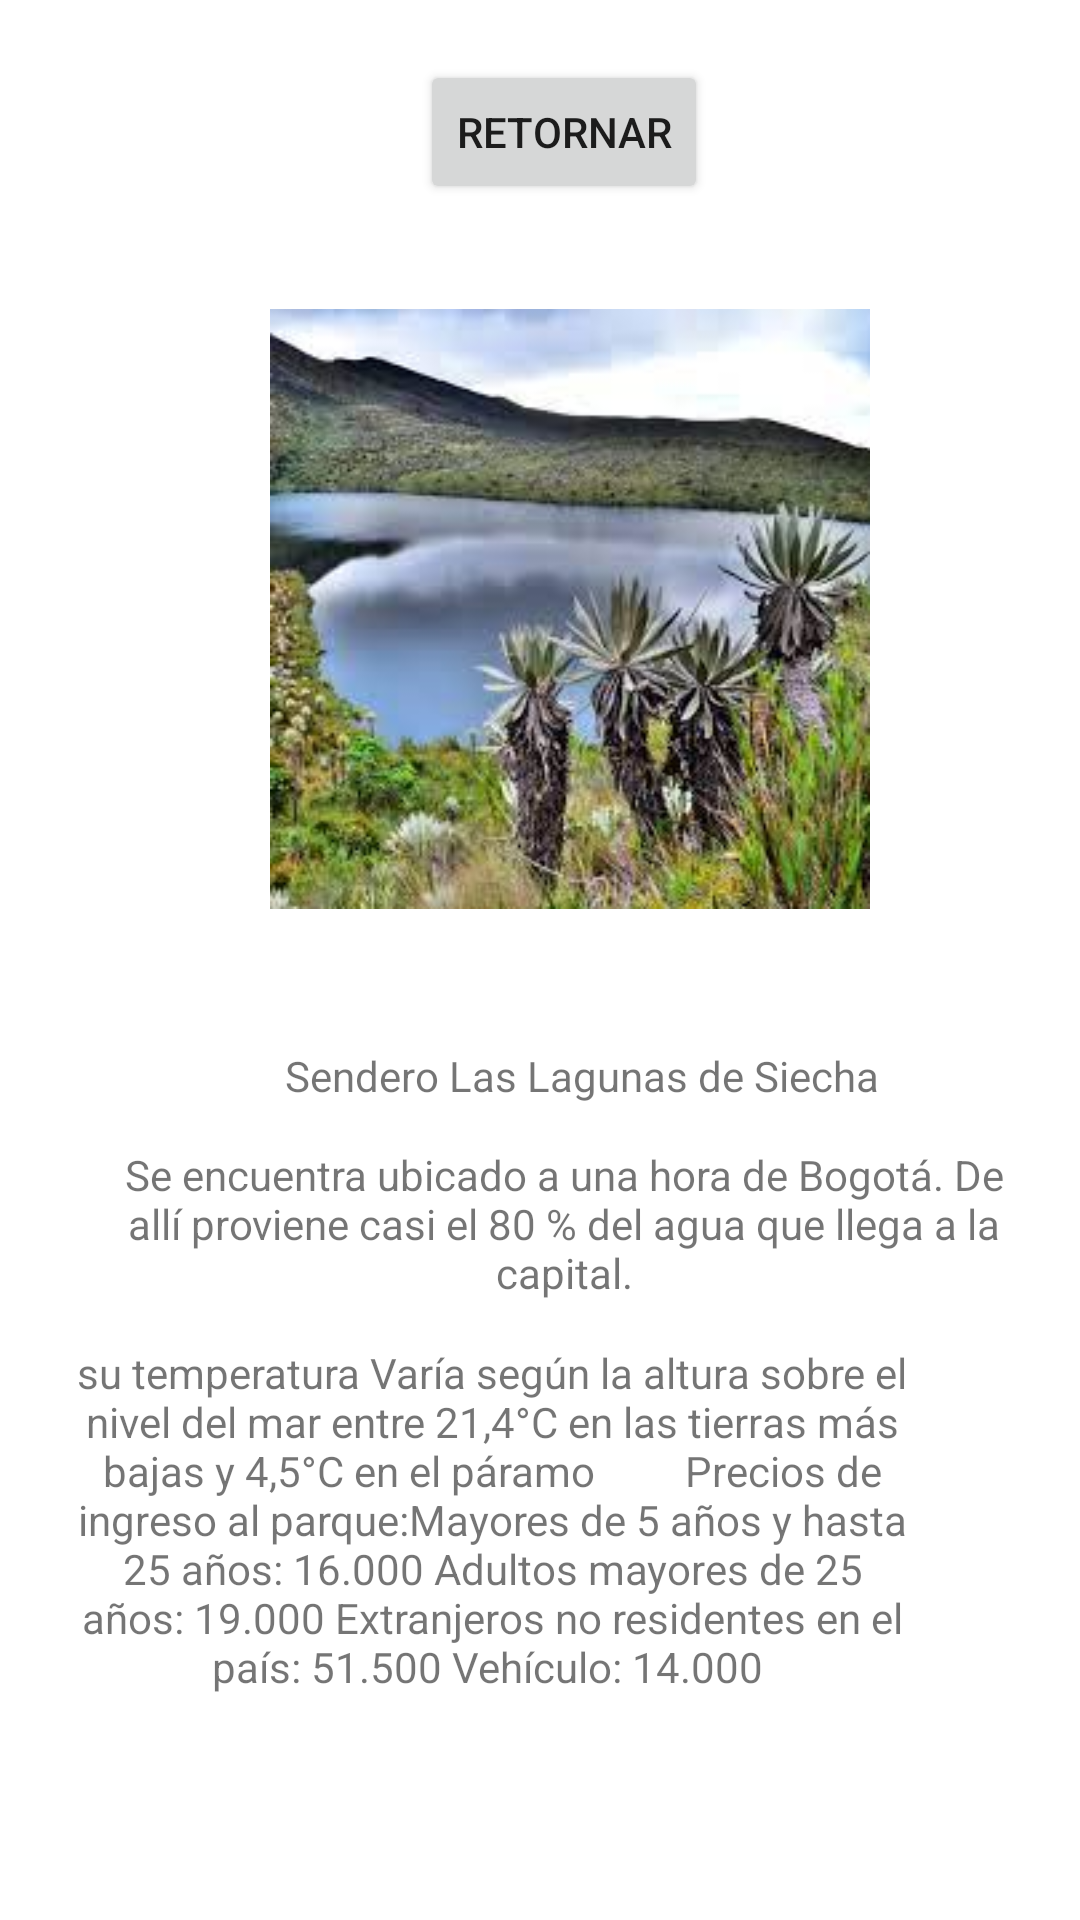

This screen was rendered from an Android layout file. Write that file and the resources it references.
<!-- AndroidManifest.xml: application theme Theme.Andariegos -->
<!-- res/layout/activity_chingaza.xml -->
<?xml version="1.0" encoding="utf-8"?>
<RelativeLayout xmlns:android="http://schemas.android.com/apk/res/android"
    xmlns:app="http://schemas.android.com/apk/res-auto"
    xmlns:tools="http://schemas.android.com/tools"
    android:layout_width="match_parent"
    android:layout_height="match_parent"
    tools:context=".detalle.chingaza">


    <ImageView
        android:id="@+id/imageView4"
        android:layout_width="200dp"
        android:layout_height="200dp"
        android:layout_below="@+id/retornar"
        android:layout_marginStart="90dp"
        android:layout_marginTop="35dp"
        android:layout_marginEnd="45dp"
        android:layout_marginBottom="45dp"
        app:srcCompat="@drawable/laguna2" />

    <TextView
        android:id="@+id/editTextTextPersonName"
        android:layout_width="207dp"
        android:layout_height="wrap_content"
        android:layout_below="@+id/imageView4"
        android:layout_marginStart="95dp"
        android:layout_marginTop="1dp"
        android:ems="10"
        android:inputType="textPersonName"
        android:text="Sendero Las Lagunas de Siecha"

        />

    <TextView

        android:id="@+id/ubicacion"
        android:layout_width="296dp"
        android:layout_height="56dp"
        android:layout_below="@+id/editTextTextPersonName"
        android:layout_marginStart="40dp"
        android:layout_marginTop="14dp"
        android:ems="10"
        android:inputType="textMultiLine"
        android:text="Se encuentra ubicado a una hora de Bogotá. De allí proviene casi el 80 % del agua que llega a la capital."
        android:textAlignment="center" />

    <TextView
        android:id="@+id/editTextTextMultiLine2"
        android:layout_width="296dp"
        android:layout_height="148dp"
        android:layout_below="@+id/ubicacion"
        android:layout_alignParentEnd="true"
        android:layout_marginStart="25dp"
        android:layout_marginTop="10dp"
        android:layout_marginEnd="57dp"
        android:layout_marginBottom="60dp"
        android:ems="10"
        android:inputType="textMultiLine"
        android:text="su temperatura Varía según la altura sobre el nivel del mar entre 21,4°C en las tierras más bajas y 4,5°C en el páramo
        Precios de ingreso al parque:Mayores de 5 años y hasta 25 años: 16.000 Adultos mayores de 25 años: 19.000 Extranjeros no residentes en el país: 51.500 Vehículo: 14.000 "
        android:textAlignment="center" />

    <Button
        android:id="@+id/retornar"
        android:layout_width="wrap_content"
        android:layout_height="wrap_content"
        android:layout_marginStart="140dp"
        android:layout_marginTop="20dp"
        android:text="Retornar" />

</RelativeLayout>
<!-- resources referenced by this layout -->
<resources>
  <!-- drawable laguna2: jpg bitmap (drawable, 12608 bytes) -->
  <style name="Theme.Andariegos" parent="Theme.MaterialComponents.DayNight.DarkActionBar">
          
          <item name="colorPrimary">@color/teal_700</item>
          <item name="colorPrimaryVariant">@color/teal_700</item>
          <item name="colorOnPrimary">@color/white</item>
          
          <item name="colorSecondary">@color/teal_200</item>
          <item name="colorSecondaryVariant">@color/teal_700</item>
          <item name="colorOnSecondary">@color/black</item>
          
          <item name="android:statusBarColor" tools:targetApi="l">?attr/colorPrimaryVariant</item>
          
      </style>
  <color name="teal_700">#FF018786</color>
  <color name="white">#FFFFFFFF</color>
  <color name="teal_200">#FF03DAC5</color>
  <color name="black">#FF000000</color>
</resources>
